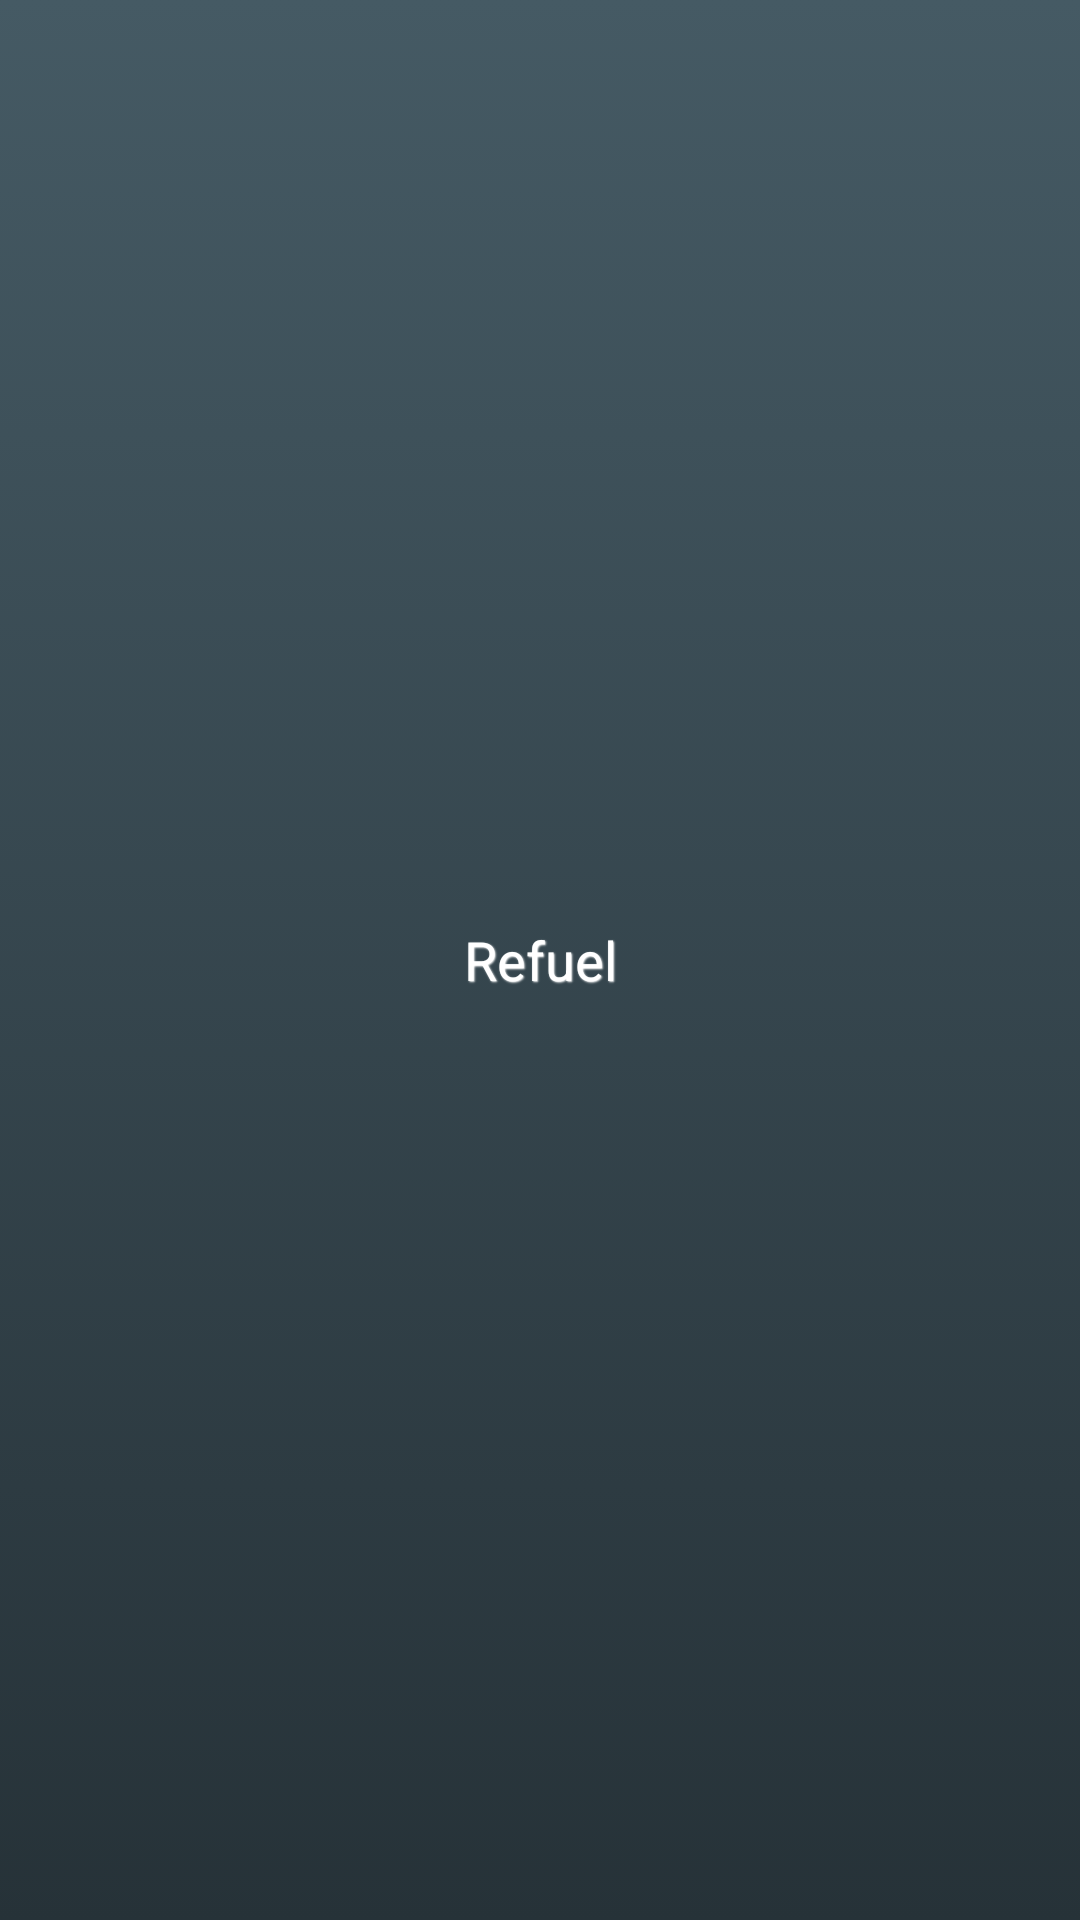

Here is an Android app screen rendered from its layout file. Give the layout XML and the strings, colors and styles it references.
<!-- AndroidManifest.xml: application theme AppTheme -->
<!-- res/layout/partial_customized_action_bar.xml -->
<?xml version="1.0" encoding="utf-8"?>
<RelativeLayout xmlns:android="http://schemas.android.com/apk/res/android"
    android:layout_width="match_parent"
    android:layout_height="wrap_content"
    android:orientation="horizontal">

    <LinearLayout
        android:layout_width="match_parent"
        android:layout_height="match_parent">

        <TextView
            android:id="@+id/tv_action_bar_title"
            android:text="@string/app_name"
            style="@style/ActionBarTitle" />

    </LinearLayout>
</RelativeLayout>
<!-- resources referenced by this layout -->
<resources>
  <string name="app_name">Refuel</string>
  <style name="ActionBarTitle">
          <item name="android:layout_width">match_parent</item>
          <item name="android:layout_height">wrap_content</item>
          <item name="android:layout_gravity">center_vertical</item>
          <item name="android:gravity">center</item>
          <item name="android:textAppearance">@style/TextAppearance.AppCompat.Medium</item>
          <item name="android:textColor">@color/white</item>
          <item name="android:shadowColor">@color/white</item>
          <item name="android:shadowDx">1</item>
          <item name="android:shadowDy">1</item>
          <item name="android:shadowRadius">1</item>
      </style>
  <style name="AppTheme" parent="@android:style/Theme.Holo.Light.DarkActionBar">
          
          <item name="android:windowBackground">@drawable/custom_dark_panel</item>
          <item name="android:actionBarStyle">@style/AppTheme.ActionBar</item>
  
          
          <item name="actionBarStyle">@style/AppTheme.ActionBar</item>
          <item name="colorPrimary">@color/blue_gray_50</item>
          <item name="colorPrimaryDark">@color/blue_500</item>
          <item name="colorControlNormal">@color/white</item>
          <item name="colorControlActivated">@color/white</item>
          <item name="colorControlHighlight">@color/white</item>
      </style>
  <color name="white">#ffffff</color>
  <!-- drawable custom_dark_panel (drawable) -->
  <?xml version="1.0" encoding="utf-8"?>
  <selector xmlns:android="http://schemas.android.com/apk/res/android">
      <item>
          <shape>
              <gradient
                  android:startColor="@color/blue_gray_700"
                  android:endColor="@color/blue_gray_900"
                  android:angle="270" />
          </shape>
      </item>
  </selector>
  <style name="AppTheme.ActionBar" parent="@android:style/Widget.Holo.Light.ActionBar">
          
          <item name="android:logo">@color/transparent</item>
          <item name="android:background">@drawable/custom_dark_panel</item>
          <item name="android:displayOptions">homeAsUp|showCustom</item>
          <item name="android:paddingStart">@dimen/activity_horizontal_margin_medium</item>
      </style>
  <color name="blue_gray_50">#eceff1</color>
  <color name="blue_500">#2196f3</color>
  <color name="blue_gray_700">#455a64</color>
  <color name="blue_gray_900">#263238</color>
  <color name="transparent">#00000000</color>
  <dimen name="activity_horizontal_margin_medium">8dp</dimen>
</resources>
